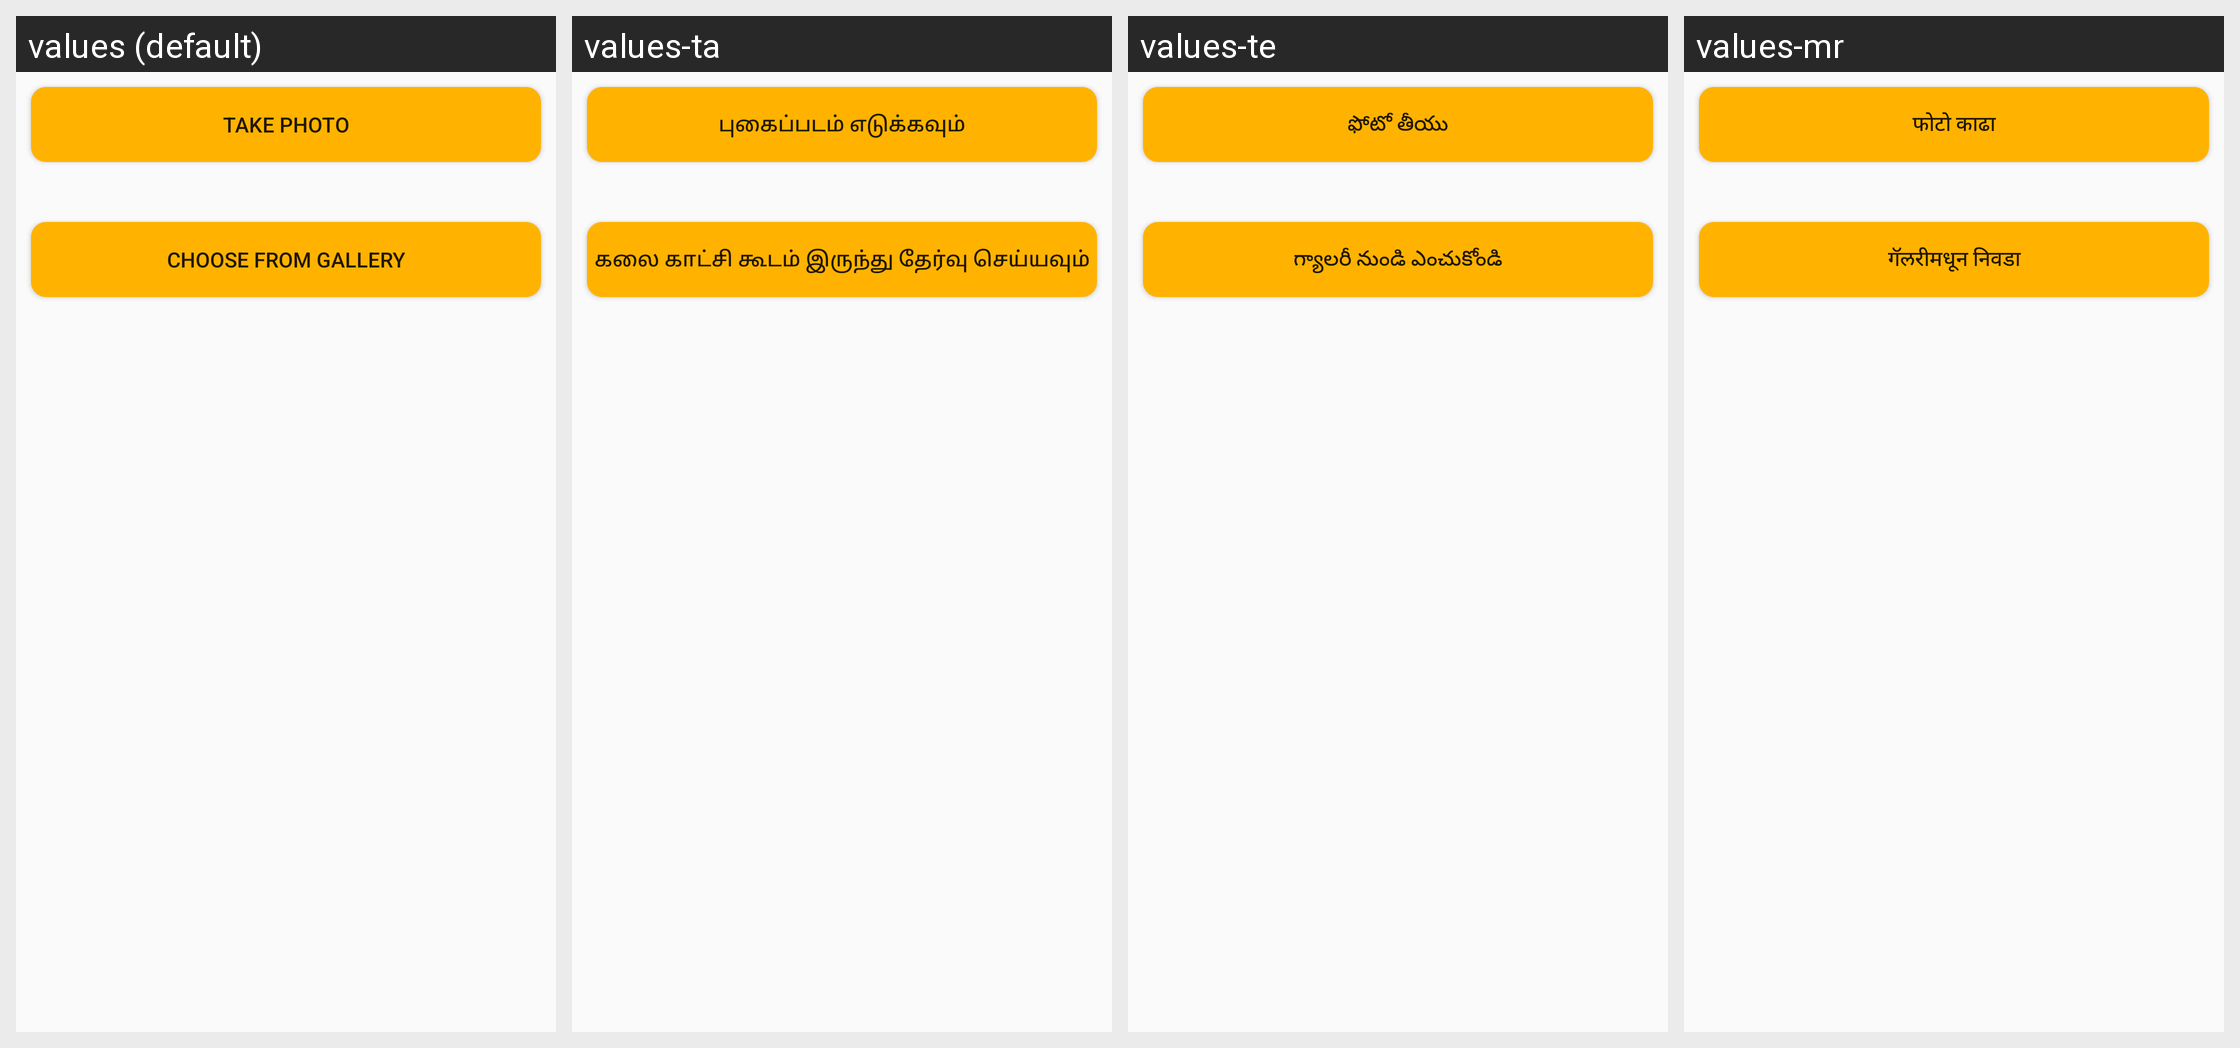

Locale-by-locale string values for the Android screen shown in this grid:
Android screen res/layout/layout_image_choose_dialog.xml rendered under 4 locales, left to right: values (default), values-ta, values-te, values-mr. Device: Nexus 5 (rendered at 1080×1920; each locale shown at half size, 540×960, under a caption strip naming it); theme AppTheme.
Other locales in the repository, not shown: values-as, values-bn, values-en, values-gu, values-hi, values-kn, values-or, values-pa, values-ur.
Strings drawn on this screen, with the default value and each locale's value (text and hints the layout hard-codes, and strings that could not be matched under every locale, appear in the picture but are not listed):

take_photo
  values: Take Photo
  values-ta: புகைப்படம் எடுக்கவும்
  values-te: ఫోటో తీయు
  values-mr: फोटो काढा

choose_from_gallery
  values: Choose From Gallery
  values-ta: கலை காட்சி கூடம் இருந்து தேர்வு செய்யவும்
  values-te: గ్యాలరీ నుండి ఎంచుకోండి
  values-mr: गॅलरीमधून निवडा
